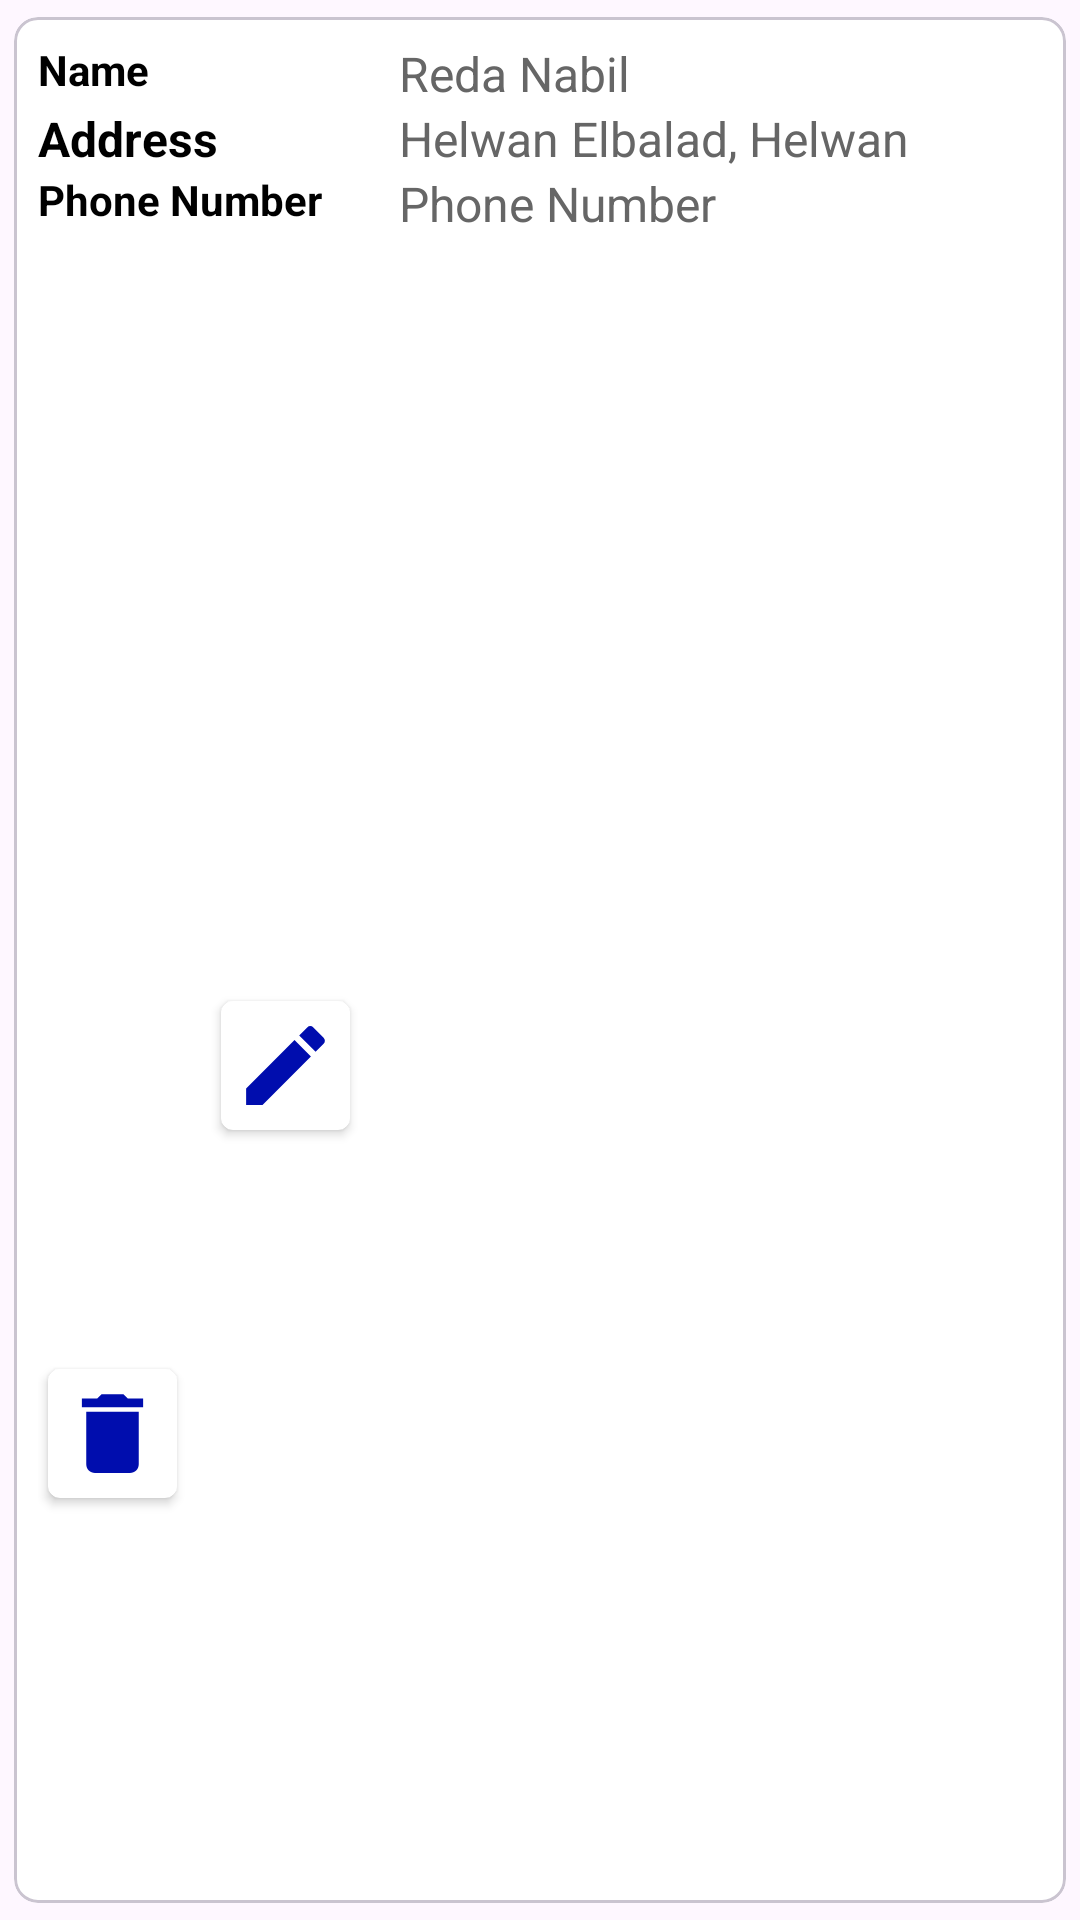

Android layout source for this screen:
<!-- AndroidManifest.xml: application theme Theme.ShopHub -->
<!-- res/layout/address_item.xml -->
<?xml version="1.0" encoding="utf-8"?>
<layout xmlns:tools="http://schemas.android.com/tools"
    xmlns:app="http://schemas.android.com/apk/res-auto"
    xmlns:android="http://schemas.android.com/apk/res/android">

    <data>

    </data>

    <com.google.android.material.card.MaterialCardView
        android:id="@+id/cardViewAddress"
        android:layout_width="match_parent"
        android:layout_height="wrap_content"
        app:cardUseCompatPadding="true"
        app:cardCornerRadius="8dp"
        app:cardBackgroundColor="@color/white">

        <androidx.constraintlayout.widget.ConstraintLayout
            android:layout_width="match_parent"
            android:layout_height="match_parent"
            android:padding="8dp">

            <TextView
                android:id="@+id/tvNameLabel"
                style="@style/h3"
                android:layout_width="wrap_content"
                android:layout_height="wrap_content"
                android:text="Name"
                android:textColor="@color/black"
                android:textSize="14sp"
                android:textStyle="bold"
                app:layout_constraintStart_toStartOf="parent"
                app:layout_constraintTop_toTopOf="parent" />

            <TextView
                android:id="@+id/tvNameOfChooseAddress"
                style="@style/h3"
                android:layout_width="0dp"
                android:layout_height="wrap_content"
                android:gravity="center_vertical"
                android:text="Reda Nabil"
                android:textColor="@color/g_gray700"
                android:textSize="16sp"
                app:layout_constraintEnd_toEndOf="parent"
                app:layout_constraintStart_toStartOf="@+id/guideline"
                app:layout_constraintTop_toTopOf="parent" />

            <TextView
                android:id="@+id/tvAddressLabel"
                style="@style/h3"
                android:layout_width="wrap_content"
                android:layout_height="wrap_content"
                android:text="Address"
                android:textStyle="bold"
                android:textColor="@color/black"
                android:textSize="16sp"
                app:layout_constraintStart_toStartOf="parent"
                app:layout_constraintTop_toBottomOf="@id/tvNameOfChooseAddress" />

            <TextView
                android:id="@+id/tvAddressOfChooseAddress"
                style="@style/h3"
                android:layout_width="0dp"
                android:layout_height="wrap_content"
                android:gravity="center_vertical"
                android:text="Helwan Elbalad, Helwan"
                android:textColor="@color/g_gray700"
                android:textSize="16sp"
                app:layout_constraintEnd_toEndOf="parent"
                app:layout_constraintStart_toStartOf="@+id/guideline"
                app:layout_constraintTop_toBottomOf="@id/tvNameOfChooseAddress" />

            <TextView
                android:id="@+id/tvPhoneLabel"
                style="@style/h3"
                android:layout_width="wrap_content"
                android:layout_height="wrap_content"
                android:text="Phone Number"
                android:textStyle="bold"
                android:textColor="@color/black"
                android:textSize="14sp"
                app:layout_constraintStart_toStartOf="parent"
                app:layout_constraintTop_toBottomOf="@id/tvAddressOfChooseAddress" />

            <TextView
                android:id="@+id/tvPhoneNumberChooseAddress"
                style="@style/h3"
                android:layout_width="0dp"
                android:layout_height="wrap_content"
                android:gravity="center_vertical"
                android:text="Phone Number"
                android:textColor="@color/g_gray700"
                android:textSize="16sp"
                app:layout_constraintEnd_toEndOf="parent"
                app:layout_constraintStart_toStartOf="@+id/guideline"
                app:layout_constraintTop_toBottomOf="@id/tvAddressOfChooseAddress" />

            <androidx.cardview.widget.CardView
                android:id="@+id/cardEditAddressBtn"
                android:layout_width="wrap_content"
                android:layout_height="wrap_content"
                app:layout_constraintBottom_toBottomOf="parent"
                app:layout_constraintStart_toEndOf="@+id/cardDeleteAddressBtn"
                app:layout_constraintTop_toBottomOf="@id/tvPhoneLabel"
                app:cardUseCompatPadding="true"
                app:cardCornerRadius="4dp"
                android:layout_marginTop="8dp"
                android:layout_marginStart="8dp">

                <androidx.constraintlayout.widget.ConstraintLayout
                    android:layout_width="match_parent"
                    android:layout_height="match_parent"
                    android:padding="4dp">

                    <ImageView
                        android:id="@+id/editAddressBtn"
                        android:layout_width="35dp"
                        android:layout_height="35dp"
                        android:src="@drawable/ic_edit_24"
                        app:layout_constraintBottom_toBottomOf="parent"
                        app:layout_constraintEnd_toEndOf="parent"
                        app:layout_constraintStart_toStartOf="parent"
                        app:layout_constraintTop_toTopOf="parent" />

                </androidx.constraintlayout.widget.ConstraintLayout>
            </androidx.cardview.widget.CardView>

            <androidx.cardview.widget.CardView
                android:id="@+id/cardDeleteAddressBtn"
                android:layout_width="wrap_content"
                android:layout_height="wrap_content"
                app:cardCornerRadius="4dp"
                app:cardUseCompatPadding="true"
                app:layout_constraintTop_toTopOf="@id/cardEditAddressBtn"
                app:layout_constraintBottom_toBottomOf="parent"
                app:layout_constraintStart_toStartOf="parent">

                <androidx.constraintlayout.widget.ConstraintLayout
                    android:layout_width="match_parent"
                    android:layout_height="match_parent"
                    android:padding="4dp">

                    <ImageView
                        android:id="@+id/deleteAddressBtn"
                        android:layout_width="35dp"
                        android:layout_height="35dp"
                        android:src="@drawable/ic_delete"
                        app:layout_constraintBottom_toBottomOf="parent"
                        app:layout_constraintStart_toStartOf="parent" />

                </androidx.constraintlayout.widget.ConstraintLayout>
            </androidx.cardview.widget.CardView>


            <androidx.constraintlayout.widget.Guideline
                android:id="@+id/guideline"
                android:layout_width="wrap_content"
                android:layout_height="wrap_content"
                android:orientation="vertical"
                app:layout_constraintGuide_percent="0.36" />

        </androidx.constraintlayout.widget.ConstraintLayout>
    </com.google.android.material.card.MaterialCardView>
</layout>
<!-- resources referenced by this layout -->
<resources>
  <color name="black">#FF000000</color>
  <color name="g_gray700">#666666</color>
  <color name="white">#FFFFFFFF</color>
  <!-- drawable ic_delete (drawable) -->
  <vector android:height="24dp" android:tint="#000DAE"
      android:viewportHeight="24" android:viewportWidth="24"
      android:width="24dp" xmlns:android="http://schemas.android.com/apk/res/android">
      <path android:fillColor="@android:color/white" android:pathData="M6,19c0,1.1 0.9,2 2,2h8c1.1,0 2,-0.9 2,-2V7H6v12zM19,4h-3.5l-1,-1h-5l-1,1H5v2h14V4z"/>
  </vector>
  <!-- drawable ic_edit_24 (drawable) -->
  <vector android:height="24dp" android:tint="#000DAE"
      android:viewportHeight="24" android:viewportWidth="24"
      android:width="24dp" xmlns:android="http://schemas.android.com/apk/res/android">
      <path android:fillColor="@android:color/white" android:pathData="M3,17.25V21h3.75L17.81,9.94l-3.75,-3.75L3,17.25zM20.71,7.04c0.39,-0.39 0.39,-1.02 0,-1.41l-2.34,-2.34c-0.39,-0.39 -1.02,-0.39 -1.41,0l-1.83,1.83 3.75,3.75 1.83,-1.83z"/>
  </vector>
  <style name="Theme.ShopHub" parent="Base.Theme.ShopHub" />
  <style name="Base.Theme.ShopHub" parent="Theme.Material3.Light.NoActionBar">
          
           <item name="colorPrimary">@color/g_blue</item>
      </style>
  <color name="g_blue">#000DAE</color>
</resources>
